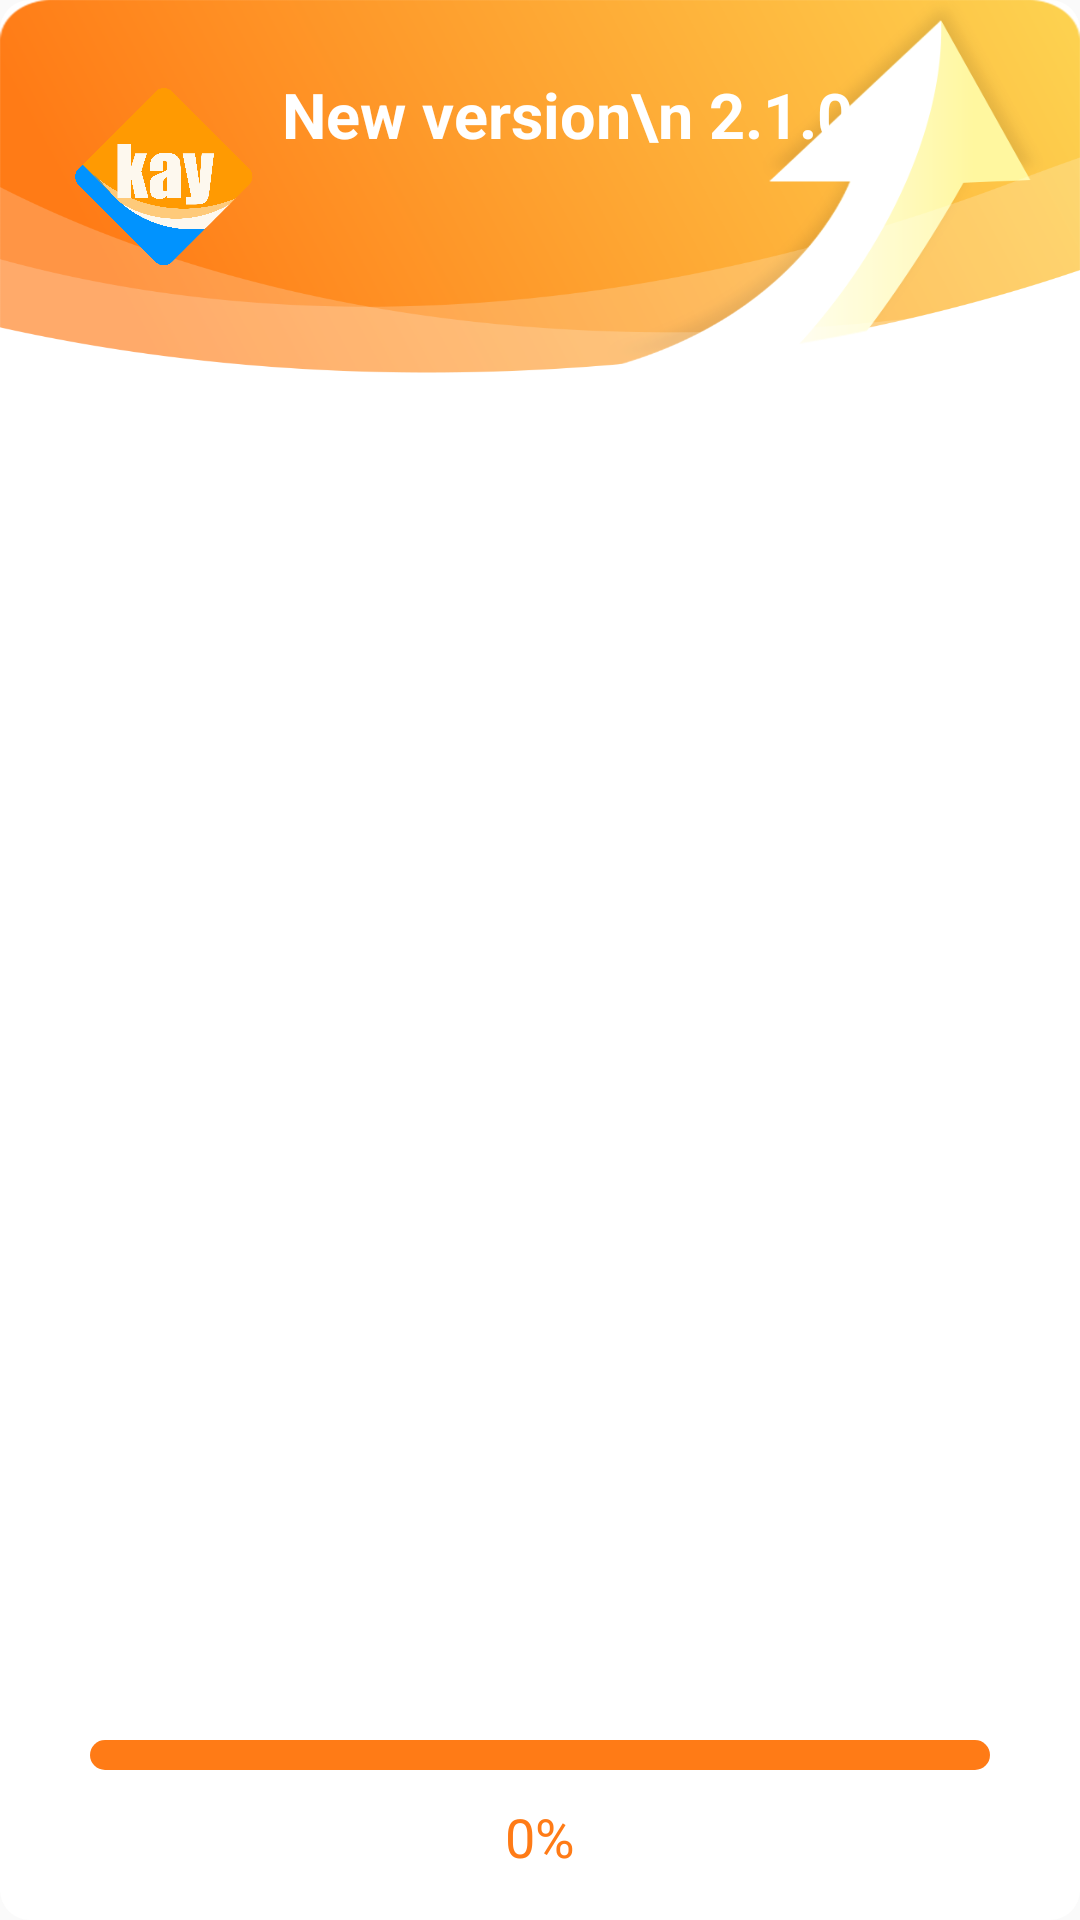

Write the Android layout XML for this screen, with the resource values it uses.
<!-- AndroidManifest.xml: application theme Theme.AppCompat.Light.NoActionBar -->
<!-- res/layout/dilog_update.xml -->
<?xml version="1.0" encoding="utf-8"?>
<androidx.constraintlayout.widget.ConstraintLayout xmlns:android="http://schemas.android.com/apk/res/android"
    xmlns:app="http://schemas.android.com/apk/res-auto"
    android:layout_width="match_parent"
    android:layout_height="250dp"
    android:layout_marginLeft="30dp"
    android:layout_marginRight="30dp"

    android:background="@drawable/drawable_suggst_onebig">

    <ImageView
        android:layout_width="match_parent"
        android:layout_height="125dp"

        android:background="@drawable/bg_top_sj"
        app:layout_constraintTop_toTopOf="parent" />

    <ImageView
        android:id="@+id/imglogo"
        android:layout_width="69dp"
        android:layout_height="69dp"
        android:layout_gravity="center_horizontal"
        android:layout_marginTop="24dp"
        app:layout_constraintTop_toTopOf="parent"
        app:layout_constraintLeft_toLeftOf="parent"
        android:layout_marginLeft="20dp"
        android:src="@drawable/logo" />
    <TextView
        android:id="@+id/txt"
        android:layout_width="wrap_content"

        android:layout_height="wrap_content"

        android:layout_marginLeft="5dp"
        android:text="New version\n 2.1.0"
        android:textColor="#ffffff"
        android:textSize="21sp"
        android:textStyle="bold"
        app:layout_constraintLeft_toRightOf="@id/imglogo"
        app:layout_constraintTop_toTopOf="@id/imglogo" />
    <ProgressBar
        android:id="@+id/loading_progress"
        android:layout_width="match_parent"
        app:layout_constraintBottom_toBottomOf="parent"
        app:layout_constraintHorizontal_weight="1"
        app:layout_constraintLeft_toLeftOf="parent"
        android:layout_marginLeft="30dp"
        android:layout_marginRight="30dp"
        style="@style/MyProgressBar"
        android:progress="0"
        android:max="100"
        android:layout_marginBottom="50dp"
        android:layout_height="10dp"/>

    <TextView
        android:id="@+id/txtbaifen"
        android:layout_width="wrap_content"
        android:layout_height="wrap_content"
        android:text="0%"
        app:layout_constraintLeft_toLeftOf="parent"
        android:layout_marginTop="10dp"
        app:layout_constraintRight_toRightOf="parent"
        app:layout_constraintTop_toBottomOf="@+id/loading_progress"
        android:textColor="#ffff7b16"
        android:textSize="18sp"
        />

    <View
        android:layout_width="match_parent"
        android:layout_height="1dp"
        android:layout_marginTop="20dp"
        app:layout_constraintTop_toBottomOf="@+id/loading_progress" />
</androidx.constraintlayout.widget.ConstraintLayout>
<!-- resources referenced by this layout -->
<resources>
  <!-- drawable bg_top_sj: png bitmap (drawable, 146089 bytes) -->
  <!-- drawable drawable_suggst_onebig (drawable) -->
  <?xml version="1.0" encoding="utf-8"?>
  <shape xmlns:android="http://schemas.android.com/apk/res/android">
      <solid android:color="@color/white" />
      <stroke
          android:width="0dp"
          android:color="#CCCCCC"/>
      <corners android:radius="10dp" />
  </shape>
  <!-- drawable logo: png bitmap (drawable, 163726 bytes) -->
  <style name="MyProgressBar" parent="@android:style/Widget.ProgressBar.Horizontal">
          <item name="android:maxHeight">50dip</item>
          <item name="android:minHeight">10dip</item>
          <item name="android:indeterminateOnly">false</item>
          <item name="android:indeterminateDrawable">@android:drawable/progress_indeterminate_horizontal</item>
          <item name="android:progressDrawable">@drawable/progressbar_h1</item>
      </style>
  <color name="white">#FFFFFF</color>
  <!-- drawable progressbar_h1 (drawable) -->
  <layer-list xmlns:android="http://schemas.android.com/apk/res/android">
      <item android:id="@android:id/background">
          <shape>
              <corners android:radius="5dip" />
              <gradient
                  android:angle="0"
                  android:endColor="#FF7B16"
                  android:startColor="#FF7B16" />
          </shape>
      </item>
  
      <item android:id="@android:id/progress">
          <clip>
              <scale
                  android:scaleWidth="100%"
                  android:drawable="@drawable/progressbar_h_shape1"/>
          </clip>
      </item>
  </layer-list>
  <!-- drawable progressbar_h_shape1 (drawable) -->
  <?xml version="1.0" encoding="utf-8"?>
  <shape xmlns:android="http://schemas.android.com/apk/res/android">
  
      <corners android:radius="5dip" />
      <gradient
          android:angle="0"
          android:endColor="#ecd803"
          android:startColor="#f2eba1" />
  
  </shape>
</resources>
